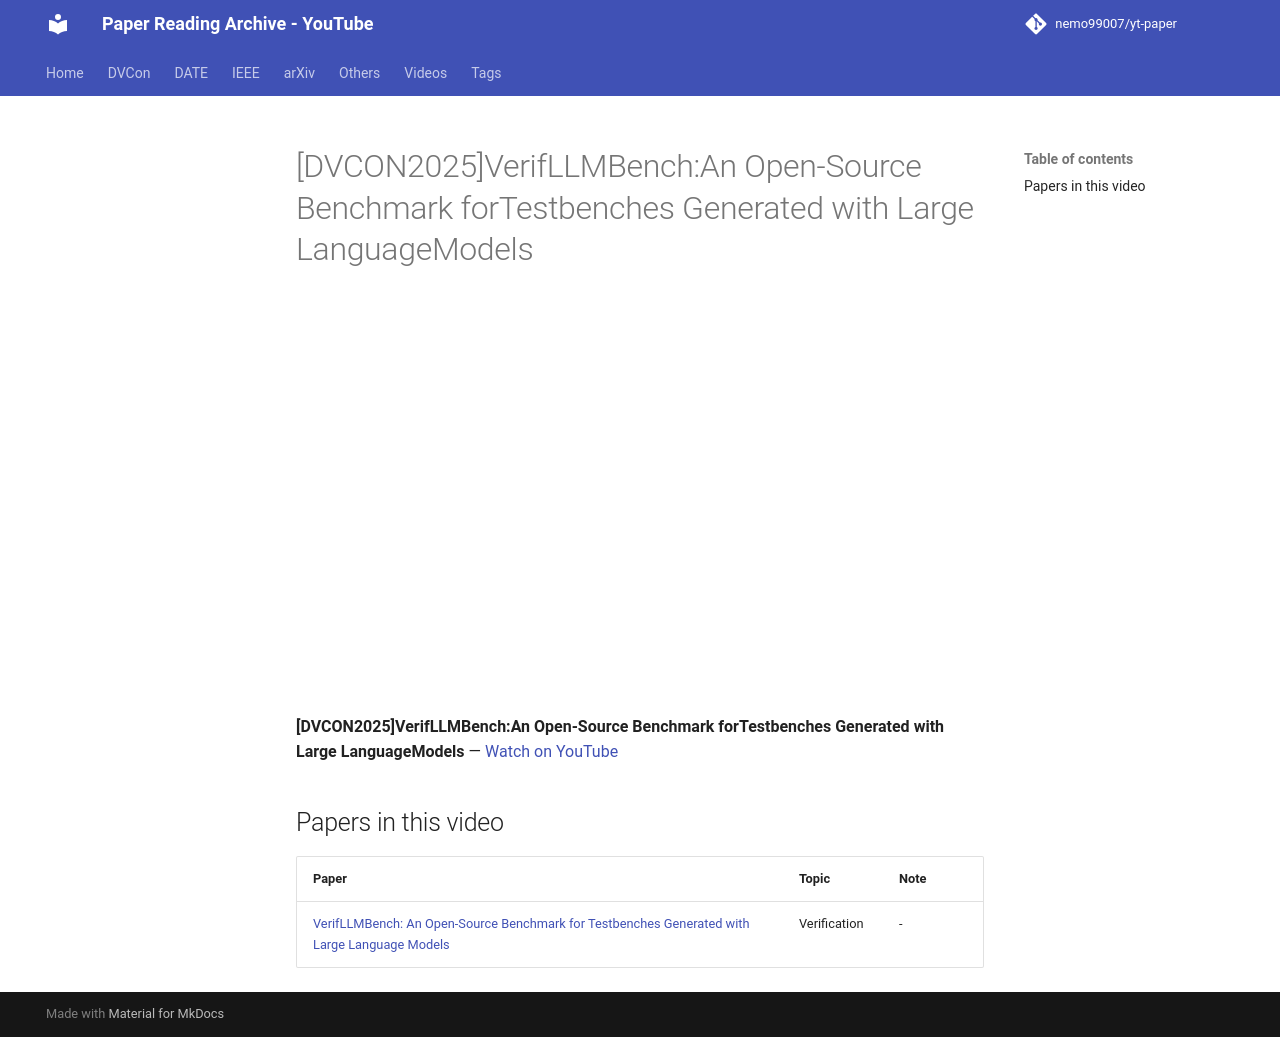

repository: nemo99007/yt-paper · page: videos/LnieLz-qAFw/index.html · generator: mkdocs

---
title: '[DVCON2025]VerifLLMBench:An Open-Source Benchmark forTestbenches Generated with Large LanguageModels'
video_id: LnieLz-qAFw
video_url: https://www.youtube.com/watch?v=LnieLz-qAFw
resources:
- ref-20261018-b468
---


<!-- generated by yt-paper; edits will be overwritten -->

# [DVCON2025]VerifLLMBench:An Open-Source Benchmark forTestbenches Generated with Large LanguageModels

<div class="video-wrapper"><iframe src="https://www.youtube-nocookie.com/embed/LnieLz-qAFw" title="[DVCON2025]VerifLLMBench:An Open-Source Benchmark forTestbenches Generated with Large LanguageModels" loading="lazy" allow="accelerometer; clipboard-write; encrypted-media; gyroscope; picture-in-picture; web-share" referrerpolicy="strict-origin-when-cross-origin" allowfullscreen></iframe></div>

**[DVCON2025]VerifLLMBench:An Open-Source Benchmark forTestbenches Generated with Large LanguageModels** — [Watch on YouTube](https://www.youtube.com/watch?v=LnieLz-qAFw)

## Papers in this video

| Paper | Topic | Note |
|---|---|---|
| [VerifLLMBench: An Open-Source Benchmark for Testbenches Generated with Large Language Models](../papers/ref-20261018-b468-verifllmbench-an-open-source-benchmark-for-testbenches-gener.md) | Verification | - |
